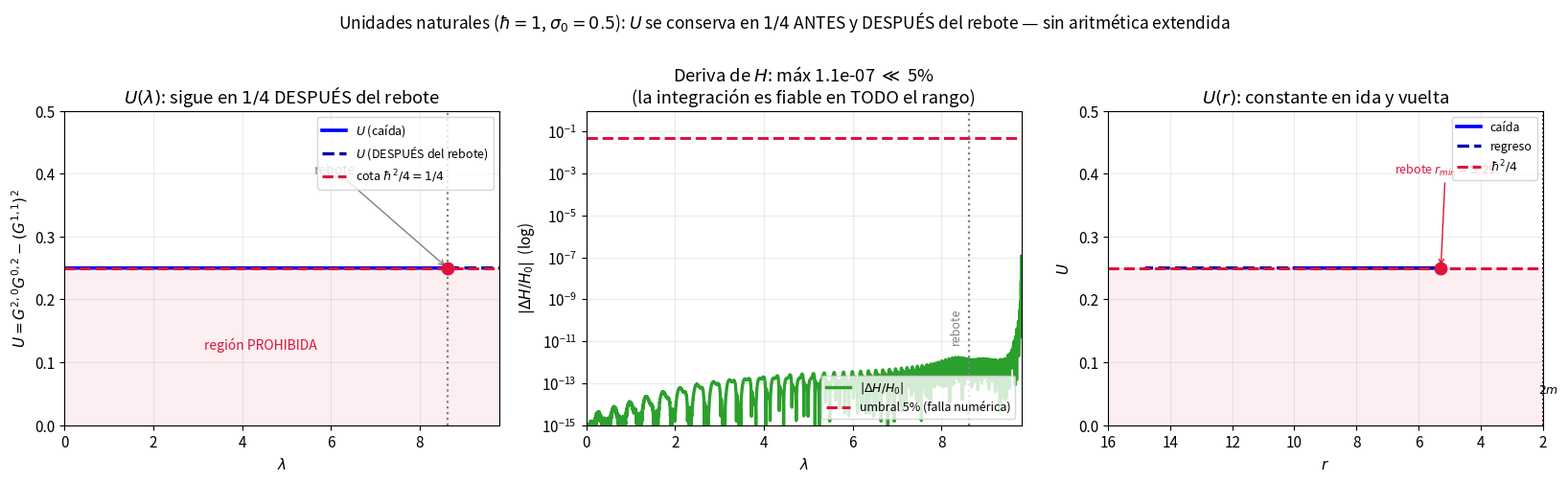

Recreate this plot in Python.
"""
=============================================================================
 RELACIÓN DE INCERTIDUMBRE DE ROBERTSON-SCHRÖDINGER EN EL SISTEMA DE MOMENTOS
 U = G^{2,0} G^{0,2} - (G^{1,1})^2  >=  hbar^2 / 4
=============================================================================

 Verifica, sobre el sistema autoconsistente de 2º orden (caída radial en
 Schwarzschild), que la combinación U:

   (a) es una CONSTANTE DE MOVIMIENTO exacta  (dU/dλ = 0), porque la matriz
       de covarianza evoluciona con un generador de traza nula (flujo
       simpléctico => det(Sigma) = U se conserva, teorema de Liouville);

   (b) SATURA la cota de incertidumbre: con las condiciones iniciales de un
       paquete gaussiano de mínima incertidumbre (del paper),
            G^{2,0}_0 = sigma0^2 ,  G^{0,2}_0 = (hbar/2 sigma0)^2 ,  G^{1,1}_0 = 0
       se tiene U_0 = hbar^2/4 EXACTO, y por (a) se mantiene así para siempre;

   (c) se conserva ANTES Y DESPUÉS del rebote espurio.

 CLAVES NUMÉRICAS:
   - Se usan UNIDADES NATURALES (hbar = 1)  =>  cota  U >= 1/4.
     Al ser U ~ O(1) en vez de ~1e-4, la resta G^{2,0}G^{0,2} - (G^{1,1})^2
     no sufre cancelación catastrófica y NO hace falta precisión extendida.
   - Como diagnóstico AUXILIAR e independiente se usa la deriva del
     Hamiltoniano efectivo: si |ΔH/H0| > 5%, la integración numérica ya no
     es fiable a partir de ahí. (H es lineal en los G, así que este criterio
     certifica la INTEGRACIÓN, no la evaluación de U.)

 Unidades geometrizadas c = G = M = 1  =>  horizonte en r_s = 2m = 2.
=============================================================================
"""

import numpy as np
import sympy as sp
from scipy.integrate import solve_ivp
import matplotlib
matplotlib.use('Agg')
import matplotlib.pyplot as plt


# =========================================================================
# ETAPA 0 — CONSTANTES
# =========================================================================
c_val = G_val = M_val = 1.0
E_val = 0.97          # energía por unidad de masa
m_val = 1.0           # masa de la partícula de prueba
rs_val = 2.0          # horizonte
HBAR = 1.0            # <<< UNIDADES NATURALES  =>  cota U >= hbar^2/4 = 1/4
COTA = HBAR**2 / 4    # = 0.25

# Anchura del paquete gaussiano inicial (parámetro libre del paper).
# sigma0 = 0.5  ->  G20_0 = 0.25, G02_0 = 1.0  (buen compromiso numérico)
SIGMA0 = 0.5


# =========================================================================
# ETAPA 1 — SISTEMA AUTOCONSISTENTE DE 2º ORDEN (simbólico -> numérico)
# =========================================================================
r, p_r        = sp.symbols('r p_r', real=True)
G20, G11, G02 = sp.symbols('G20 G11 G02', real=True)
c, G, M, E    = sp.symbols('c G M E', positive=True)

f  = 1 - 2*G*M/(c**2 * r)
f1 = sp.diff(f, r); f2 = sp.diff(f, r, 2); f3 = sp.diff(f, r, 3)
W  = E**2 / (f * c**2)
W1 = sp.diff(W, r); W2 = sp.diff(W, r, 2); W3 = sp.diff(W, r, 3)

# ecuaciones de movimiento
r_dot  = p_r*f + f1*G11 + sp.Rational(1, 2)*p_r*G20*f2
pr_dot = ( sp.Rational(1, 2)*W1 - sp.Rational(1, 2)*f1*p_r**2
         - sp.Rational(1, 2)*f1*G02 - f2*p_r*G11
         + sp.Rational(1, 4)*W3*G20 - sp.Rational(1, 4)*f3*p_r**2*G20 )
G11_dot = -f*G02 - sp.Rational(1, 2)*W2*G20 + sp.Rational(1, 2)*f2*p_r**2*G20
G02_dot = 2*p_r*f1*G02 - W2*G11 + f2*p_r**2*G11
G20_dot = -2*f*G11 - 2*p_r*f1*G20

# Hamiltoniano efectivo (test de conservación / diagnóstico del 5%)
Hc    = sp.Rational(1, 2)*(f*p_r**2 - W)
H_rr  = sp.Rational(1, 2)*(f2*p_r**2 - W2)
H_eff = Hc + sp.Rational(1, 2)*H_rr*G20 + f1*p_r*G11 + sp.Rational(1, 2)*f*G02

const_subs = {c: c_val, G: G_val, M: M_val, E: E_val}
state = (r, p_r, G20, G11, G02)
rhs_funcs = [sp.lambdify(state, e.subs(const_subs), 'numpy')
             for e in (r_dot, pr_dot, G20_dot, G11_dot, G02_dot)]
H_func = sp.lambdify(state, H_eff.subs(const_subs), 'numpy')

def system(lam, y):
    return [fn(*y) for fn in rhs_funcs]


# =========================================================================
# ETAPA 2 — INTEGRACIÓN CON CONDICIONES INICIALES DEL PAPER
# -------------------------------------------------------------------------
#   G20_0 = sigma0^2 ,  G02_0 = (hbar/2 sigma0)^2 ,  G11_0 = 0
#   =>  U_0 = G20_0 G02_0 - G11_0^2 = hbar^2/4  EXACTO
# =========================================================================
def pr_onshell(r0):
    f0 = 1 - rs_val/r0
    return -np.sqrt((E_val**2 - m_val**2 * f0) / f0**2)   # rama entrante

def integrar(sigma0, r0=10.0, lam_max=80.0, npts=40000):
    G20_0 = sigma0**2
    G02_0 = (HBAR / (2*sigma0))**2
    y0 = [r0, pr_onshell(r0), G20_0, 0.0, G02_0]

    def horizonte(lam, y): return y[0] - 1.00001*rs_val
    horizonte.terminal = True; horizonte.direction = -1
    def validez(lam, y):  return 1e16 - max(abs(y[2]), abs(y[3]), abs(y[4]))
    validez.terminal = True; validez.direction = -1

    sol = solve_ivp(system, (0.0, lam_max), y0,
                    t_eval=np.linspace(0.0, lam_max, npts),
                    events=[horizonte, validez],
                    method='DOP853', rtol=1e-13, atol=1e-16)
    return sol, y0

sol, y0 = integrar(SIGMA0)
lam = sol.t
r_s, pr_s, G20_s, G11_s, G02_s = sol.y

# cantidades derivadas
U  = G20_s*G02_s - G11_s**2                 # relación de incertidumbre
H  = H_func(*sol.y)
Hd = np.abs(H/H[0] - 1)                      # deriva relativa del Hamiltoniano
imin = int(np.argmin(r_s))                   # índice del rebote
prod = np.abs(G20_s*G02_s)
digits = np.log10(prod/COTA + 1)             # dígitos perdidos en la resta


# =========================================================================
# ETAPA 3 — RESUMEN NUMÉRICO
# =========================================================================
print("="*70)
print(f"UNIDADES NATURALES: hbar={HBAR}  =>  cota  U >= hbar^2/4 = {COTA}")
print(f"Paquete gaussiano inicial: sigma0={SIGMA0} -> "
      f"G20_0={y0[2]:.4f}, G02_0={y0[4]:.4f}, G11_0=0")
print("="*70)
print(f"U(0)                 = {U[0]:.10f}")
print(f"U en el rebote       = {U[imin]:.10f}   (r_min={r_s[imin]:.3f})")
print(f"U tras el rebote     = min {U[imin:].min():.8f} / max {U[imin:].max():.8f}")
print(f"desv. relativa máx   = {np.max(np.abs(U/U[0]-1)):.3e}  (todo el rango)")
# La cota se considera violada solo si U cae por debajo MÁS que el error
# numérico de integración (usamos una tolerancia relativa de 1e-3, muy por
# encima de la desviación real ~1e-4 => cualquier "violación" es ruido).
tol_viol = 1e-3 * COTA
print(f"¿viola U >= 1/4?     = {'SÍ' if np.any(U < COTA - tol_viol) else 'NO (las bajadas son error numérico)'}")
print(f"deriva H máxima      = {Hd.max():.3e}  -> "
      f"{'FIABLE (<5%)' if Hd.max()<0.05 else 'FALLA (>5%)'}")
print(f"dígitos cancelados   = {digits.max():.1f} (de ~16 en doble precisión)")


# =========================================================================
# ETAPA 4 — FIGURA (3 paneles)
# =========================================================================
plt.rcParams.update({'font.size': 11, 'axes.grid': True, 'grid.alpha': 0.25})
fig, (a1, a2, a3) = plt.subplots(1, 3, figsize=(16.5, 5))

# ---- (1) U vs lambda: antes y después del rebote ----
a1.plot(lam[:imin+1], U[:imin+1], 'b', lw=2.6, label=r'$U$ (caída)')
a1.plot(lam[imin:], U[imin:], color='#00a', lw=2.4, ls='--',
        label=r'$U$ (DESPUÉS del rebote)')
a1.axhline(COTA, color='crimson', ls='--', lw=2.2, label=r'cota $\hbar^2/4=1/4$')
a1.fill_between([0, lam[-1]], 0, COTA, color='crimson', alpha=0.07)
a1.text(lam[-1]*0.45, 0.12, 'región PROHIBIDA', ha='center',
        color='crimson', fontsize=10)
a1.axvline(lam[imin], color='gray', ls=':', lw=1.6)
a1.plot(lam[imin], U[imin], 'o', color='crimson', ms=9, zorder=5)
a1.annotate('rebote', xy=(lam[imin], U[imin]), xytext=(lam[imin]-3, 0.40),
            fontsize=10, color='gray', arrowprops=dict(arrowstyle='->', color='gray'))
a1.set_ylim(0, 0.5); a1.set_xlim(0, lam[-1])
a1.set_xlabel(r'$\lambda$')
a1.set_ylabel(r'$U=G^{2,0}G^{0,2}-(G^{1,1})^2$')
a1.set_title(r'$U(\lambda)$: sigue en $1/4$ DESPUÉS del rebote')
a1.legend(loc='upper right', fontsize=9)

# ---- (2) criterio del 5% en H ----
a2.semilogy(lam, Hd + 1e-18, color='#2ca02c', lw=2.4, label=r'$|\Delta H/H_0|$')
a2.axhline(0.05, color='crimson', ls='--', lw=2.2, label='umbral 5% (falla numérica)')
a2.axvline(lam[imin], color='gray', ls=':', lw=1.6)
a2.text(lam[imin]-0.15, 1e-11, 'rebote', rotation=90, fontsize=9,
        color='gray', ha='right')
a2.set_xlim(0, lam[-1]); a2.set_ylim(1e-15, 1)
a2.set_xlabel(r'$\lambda$'); a2.set_ylabel(r'$|\Delta H/H_0|$  (log)')
a2.set_title(f'Deriva de $H$: máx {Hd.max():.1e} $\\ll$ 5%\n'
             '(la integración es fiable en TODO el rango)')
a2.legend(loc='lower right', fontsize=9)

# ---- (3) U vs r (ida y vuelta) ----
a3.plot(r_s[:imin+1], U[:imin+1], 'b', lw=2.6, label='caída')
a3.plot(r_s[imin:], U[imin:], color='#00a', lw=2.4, ls='--', label='regreso')
a3.axhline(COTA, color='crimson', ls='--', lw=2.2, label=r'$\hbar^2/4$')
a3.fill_between([2, 16], 0, COTA, color='crimson', alpha=0.07)
a3.plot(r_s[imin], U[imin], 'o', color='crimson', ms=9, zorder=5)
a3.annotate(f'rebote $r_{{min}}={r_s[imin]:.2f}$', xy=(r_s[imin], U[imin]),
            xytext=(r_s[imin]+1.5, 0.40), fontsize=9, color='crimson',
            arrowprops=dict(arrowstyle='->', color='crimson'))
a3.axvline(rs_val, ls=':', color='k', lw=1.2)
a3.text(rs_val+0.15, 0.05, '$2m$', fontsize=9)
a3.set_xlim(16, 2); a3.set_ylim(0, 0.5)
a3.set_xlabel('$r$'); a3.set_ylabel(r'$U$')
a3.set_title(r'$U(r)$: constante en ida y vuelta')
a3.legend(loc='upper right', fontsize=9)

fig.suptitle(r'Unidades naturales ($\hbar=1$, $\sigma_0=0.5$): '
             r'$U$ se conserva en $1/4$ ANTES y DESPUÉS del rebote '
             r'— sin aritmética extendida', y=1.00, fontsize=12.5)
fig.tight_layout()
fig.savefig('incertidumbre_natural.png', dpi=140, bbox_inches='tight')
print("\nFigura guardada: incertidumbre_natural.png")
